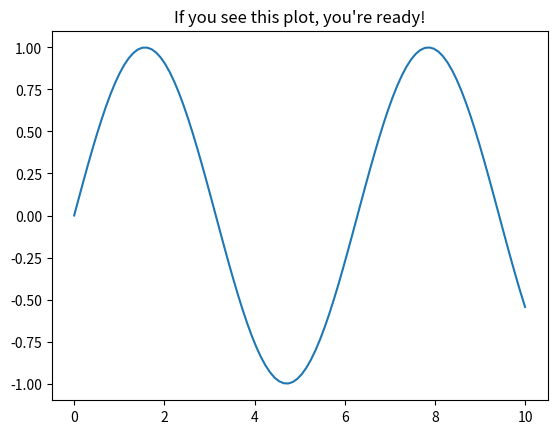

Write Python code to recreate this figure.
import sys
import numpy as np
import matplotlib.pyplot as plt

print(f"Python {sys.version}")
print(f"NumPy  {np.__version__}")

x = np.linspace(0, 10, 100)
plt.plot(x, np.sin(x))
plt.title("If you see this plot, you're ready!")
plt.savefig("test_plot.png", dpi=100)
plt.show()
print("Setup complete ✓")
